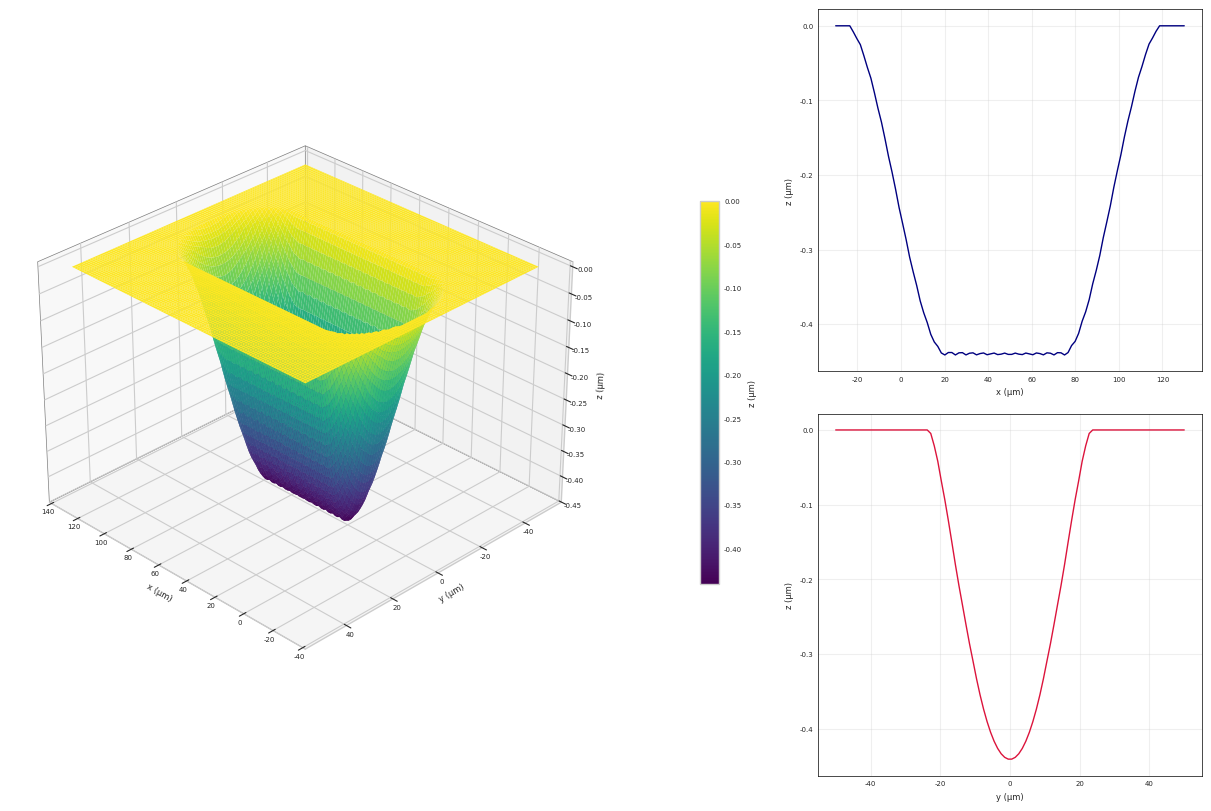

Generate this figure with matplotlib:
import numpy as np
import matplotlib.pyplot as plt
from math import ceil, log

# Paramètres donnés dans l'article
d = 28  # Diamètre du spot laser (µm)
w0 = d / 2  # Rayon du spot (µm)
F0 = 10  # Fluence de pic (J/cm^2)
Fth_1 = 0.055  # Fluence seuil initiale pour N=1 (J/cm^2)
delta_1 = 18e-3  # Profondeur de pénétration initiale pour N=1 (µm)
S = 0.8  # Paramètre d'incubation pour l'acier inoxydable

# Paramètres pour la vitesse de balayage
v = 1e6  # Vitesse de balayage (µm/s)
f = 200e3  # Fréquence de répétition (Hz)

# Calcul du taux de chevauchement des impulsions (phi_PO)
phi_PO = 1 - v / (2 * w0 * f)  # Formule donnée
if phi_PO < 0 or phi_PO > 1:
    raise ValueError(f"phi_PO = {phi_PO} est hors de la plage [0, 1]. Ajustez v ou f.")

# Calcul des distances
Delta_x = (1 - phi_PO) * d  # Distance entre impulsions consécutives (µm)

# Calcul de N_eff
N_eff = 2 * w0 / Delta_x  # Nombre effectif d'impulsions

# Fonction pour les paramètres variables avec effet d'incubation
def varying_params(N_eff):
    power = N_eff**(S - 1)
    return delta_1 * power, Fth_1 * power

# Dimensions de la zone simulée (µm)
Lx = 100  # Longueur en x (µm)
Ly = 100  # Longueur en y (µm) : de -50 à 50

# Grille de points pour x et y (réduite pour optimisation)
nx, ny = 100, 100  # Résolution de la grille (réduite de 1000 à 100)
x = np.linspace(-30, 130, nx)
y = np.linspace(-50, 50, ny)
X, Y = np.meshgrid(x, y)

# Nombre d'impulsions et de lignes
n_impulses = ceil(Lx / Delta_x)  # Nombre d'impulsions par ligne
n_lines = 1  # Une seule ligne à y=0

# Initialisation des matrices
Z = np.zeros((ny, nx))  # Profondeur d'ablation
N = np.zeros((ny, nx))  # Compteur d'impulsions par position

# Calcul de Z(x, y) pour le balayage à y=0 avec effets d'incubation
yj = 0  # Fixer y à 0
delta_N, Fth_N = varying_params(N_eff)  # Calculer une seule fois en dehors de la boucle
r_th_squared = (w0**2 / 2) * np.log(F0 / Fth_N)  # Rayon d'ablation
ln_F0_Fth_N = np.log(F0 / Fth_N)  # Précalculer le logarithme

for i in range(n_impulses):
    xi = i * Delta_x  # Position x de la i-ème impulsion
    r2 = (X - xi)**2 + (Y - yj)**2  # Distance au centre de l'impulsion
    N += (r2 <= (w0**2)).astype(int)  # Compter l'impulsion si dans le rayon du spot
    mask = (r2 <= r_th_squared) & (r_th_squared > 0)  # Condition d'ablation
    contribution = delta_N * (ln_F0_Fth_N - 2 * r2 / (w0**2))  # Contribution de l'impulsion
    Z += np.where(mask, contribution, 0)

# Calcul numérique du volume ablaté
dx = x[1] - x[0]  # Pas en x
dy = y[1] - y[0]  # Pas en y
V_numeric = np.abs(np.trapz(np.trapz(Z, y, axis=0), x, axis=0))  # Volume en µm³

# Style professionnel pour les graphiques
plt.style.use('seaborn-v0_8-whitegrid')
plt.rcParams.update({
    'font.family': 'Arial',
    'font.size': 12,
    'axes.titlesize': 5,
    'axes.labelsize': 6,
    'legend.fontsize': 5,
    'xtick.labelsize': 5,
    'ytick.labelsize': 5,
    'figure.dpi': 250
})

# Création de la figure principale avec subplots
fig = plt.figure(figsize=(12, 8), constrained_layout=True)
gs = fig.add_gridspec(2, 2, width_ratios=[3, 2], height_ratios=[1, 1])

# Graphique 3D à gauche
ax1 = fig.add_subplot(gs[:, 0], projection='3d')
surf = ax1.plot_surface(X, Y, -Z, cmap='viridis', rstride=1, cstride=1, 
                       linewidth=1, antialiased=True, shade=True)
ax1.set_xlabel('x (µm)')
ax1.set_ylabel('y (µm)')
ax1.set_zlabel('z (µm)')
ax1.xaxis.labelpad = -10  # Rapproche l'étiquette "X (µm)"
ax1.yaxis.labelpad = -10  # Rapproche l'étiquette "Y (µm)"
ax1.zaxis.labelpad = -7  # Rapproche l'étiquette "Profondeur Z (µm)"
ax1.xaxis.set_tick_params(pad=-5)  # Rapproche les chiffres de l'axe X
ax1.yaxis.set_tick_params(pad=-5)  # Rapproche les chiffres de l'axe Y
ax1.zaxis.set_tick_params(pad=-3)  # Rapproche les chiffres de l'axe Z
cbar = fig.colorbar(surf, ax=ax1, label='z (µm)', shrink=0.5, pad=0.20, aspect=20)
ax1.view_init(elev=30, azim=135)

ax1.xaxis.pane.set_edgecolor('black')
ax1.yaxis.pane.set_edgecolor('black')
ax1.zaxis.pane.set_edgecolor('black')
ax1.xaxis.pane.set_linewidth(0.5)
ax1.yaxis.pane.set_linewidth(0.5)
ax1.zaxis.pane.set_linewidth(0.5)
# Coupe 1D : z(x) à y = 05 µm (à droite, en haut)
ax2 = fig.add_subplot(gs[0, 1])
y_mid = 0  # Fixer à y=0
y_idx = np.argmin(np.abs(y - y_mid))
ax2.plot(x, -Z[y_idx, :], color='navy', linewidth=1, marker='o', markersize=0, 
         markevery=10,)
ax2.set_xlabel('x (µm)')
ax2.set_ylabel('z (µm)')

ax2.legend()
ax2.grid(True, alpha=0.3)
ax2.spines['top'].set_visible(True)
ax2.spines['right'].set_visible(True)
ax2.spines['left'].set_visible(True)
ax2.spines['bottom'].set_visible(True)
ax2.spines['top'].set_linewidth(0.5)
ax2.spines['right'].set_linewidth(0.5)
ax2.spines['left'].set_linewidth(0.5)
ax2.spines['bottom'].set_linewidth(0.5)
ax2.spines['top'].set_color('black')
ax2.spines['right'].set_color('black')
ax2.spines['left'].set_color('black')
ax2.spines['bottom'].set_color('black')
# Coupe 1D : z(y) à x = 50 µm (à droite, en bas)
ax3 = fig.add_subplot(gs[1, 1])
x_mid = Lx / 2
x_idx = np.argmin(np.abs(x - x_mid))
ax3.plot(y, -Z[:, x_idx], color='crimson', linewidth=1, marker='s', markersize=0, 
         markevery=10, )
ax3.set_xlabel('y (µm)')
ax3.set_ylabel('z (µm)')

ax3.legend()
ax3.grid(True, alpha=0.3)
ax3.spines['top'].set_visible(True)
ax3.spines['right'].set_visible(True)
ax3.spines['left'].set_visible(True)
ax3.spines['bottom'].set_visible(True)
ax3.spines['top'].set_linewidth(0.5)
ax3.spines['right'].set_linewidth(0.5)
ax3.spines['left'].set_linewidth(0.5)
ax3.spines['bottom'].set_linewidth(0.5)
ax3.spines['top'].set_color('black')
ax3.spines['right'].set_color('black')
ax3.spines['left'].set_color('black')
ax3.spines['bottom'].set_color('black')


# Création du tableau séparé
table_data = [['Volume Ablaté (µm³)', f'{V_numeric:.2f}']]

plt.figure(figsize=(5, 2))
table = plt.table(cellText=table_data, colLabels=['Paramètre', 'Valeur'], 
                  loc='center', cellLoc='center')
table.auto_set_font_size(False)
table.set_fontsize(10)
table.scale(1.2, 1.2)
plt.axis('off')
plt.title('Volume Ablaté', fontsize=14, fontweight='bold')
plt.tight_layout()

plt.show()